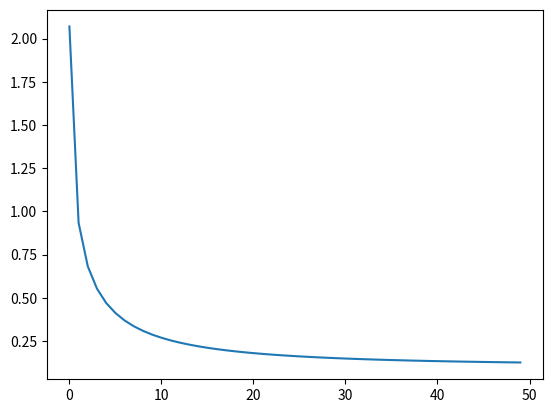

Write Python code to recreate this figure.
import numpy as np
from scipy.optimize import root_scalar
from dataclasses import dataclass, field


@dataclass
class GasDataclass:
    Ma:float
    gamma: float = field(init=False)
    R: float = field(init=False) #Nm/kgK
    T: float = field(init=False) # K
    rho: float = field(init=False) #kg/m3
    p: float = field(init=False) #Pa 
    n: int = field(init=False) #dof
    cp: float = field(init=False)
    a: float = field(init=False)#m/s
    H: float = field(init=False) #J

    def __post_init__(self):
        self.cp=self.R* self.gamma /(self.gamma - 1)
        self.a= (self.gamma*self.R*self.T)**0.5 #m/s
        self.H= self.cp*self.T + 0.5*((self.Ma*self.a)**2) #J

class Gas:

    def __init__(self,dictfile: dict) -> None:

        for key in dictfile:
            setattr(self,key,dictfile[key])
        
        self.cp=self.R* self.gamma /(self.gamma - 1)
        self.a= (self.gamma*self.R*self.T)**0.5 #m/s
        self.H= self.cp*self.T + 0.5*((self.Ma*self.a)**2)



def isentropicFlow():
    pass

def obliqueShock(theta: float,gas: Gas)-> float:
    """
    calc 2D schock angle

    Inputs:
    - theta: deviation angle of the flow in radians
    - gas: Gas like dataclass

    Return:
    - beta: schock angle in radians

    Examples:
    shock of a 10 degree step
    >>> air1=air(3)
    >>> beta=obliqueShock(0.17,air1); round(beta,4)
        0.4779

    """

    # sanity check
    if gas.Ma <1 : raise RuntimeError("gas is subsonic") 
    # initialization
    elif gas.Ma < 4 : beta0= np.arcsin(1/gas.Ma)
    else : beta0 = theta*((gas.n+1)/(2*gas.n) + np.sqrt( ((gas.n+1)/(2*gas.n))**2 + (gas.Ma*theta)**-2 ))

    beta= root_scalar(
        lambda beta: (1/(1+gas.n))*(1+ gas.n/((gas.Ma**2)*np.sin(beta)*np.sin(beta))) - np.tan(beta - theta)/np.tan(beta),
        method='secant',
        x0= beta0,
        x1=1.3*beta0,
        maxiter=200,
        xtol=1e-4
    )

    if not beta.converged: raise RuntimeWarning(beta.flag)
    
    return beta.root

def normalShockRatio(gas: Gas):
    Ma2 = np.sqrt((gas.Ma**2 + gas.n) / ((gas.n + 2)*(gas.Ma**2) -1 ))
    p2p1= (1 + gas.gamma*(gas.Ma**2)) / (1 + gas.gamma*(Ma2**2))
    rho2rho1=(1/p2p1)* ((gas.Ma/Ma2)**2)
    T2T1=( 1 + (gas.Ma**2)/gas.n) / ( 1 + (Ma2**2)/gas.n)
    
    return Ma2,p2p1,rho2rho1,T2T1

def normalShock(gas: Gas):
    Ma2,p2p1,rho2rho1,T2T1 = normalShockRatio(gas)
    dict2={
        "Ma": Ma2,
        "gamma": gas.gamma,
        "R":gas.R,
        "T":gas.T*T2T1,
        "rho":gas.rho*rho2rho1,
        "p": gas.p*p2p1, 
        "n" : gas.n
    }
    return Gas(dict2)

if __name__=="__main__":

    # import doctest
    # doctest.testmod()
    Ma=np.linspace(1,20,50)
    dict_air={
    "Ma": 1,
    "gamma": 1.4,
    "R":287.05,
    "T":273.0,
    "rho":0.129,
    "p": 0.1*101325, 
    "n" : 5}
    beta=np.zeros_like(Ma)
    for i in range(Ma.size):
        dict_air["Ma"]=Ma[i]
        air=Gas(dict_air)
        beta[i]=obliqueShock(np.deg2rad(5),air)
    print(beta)
    import matplotlib.pyplot as plt
    plt.plot(beta)
    plt.show()